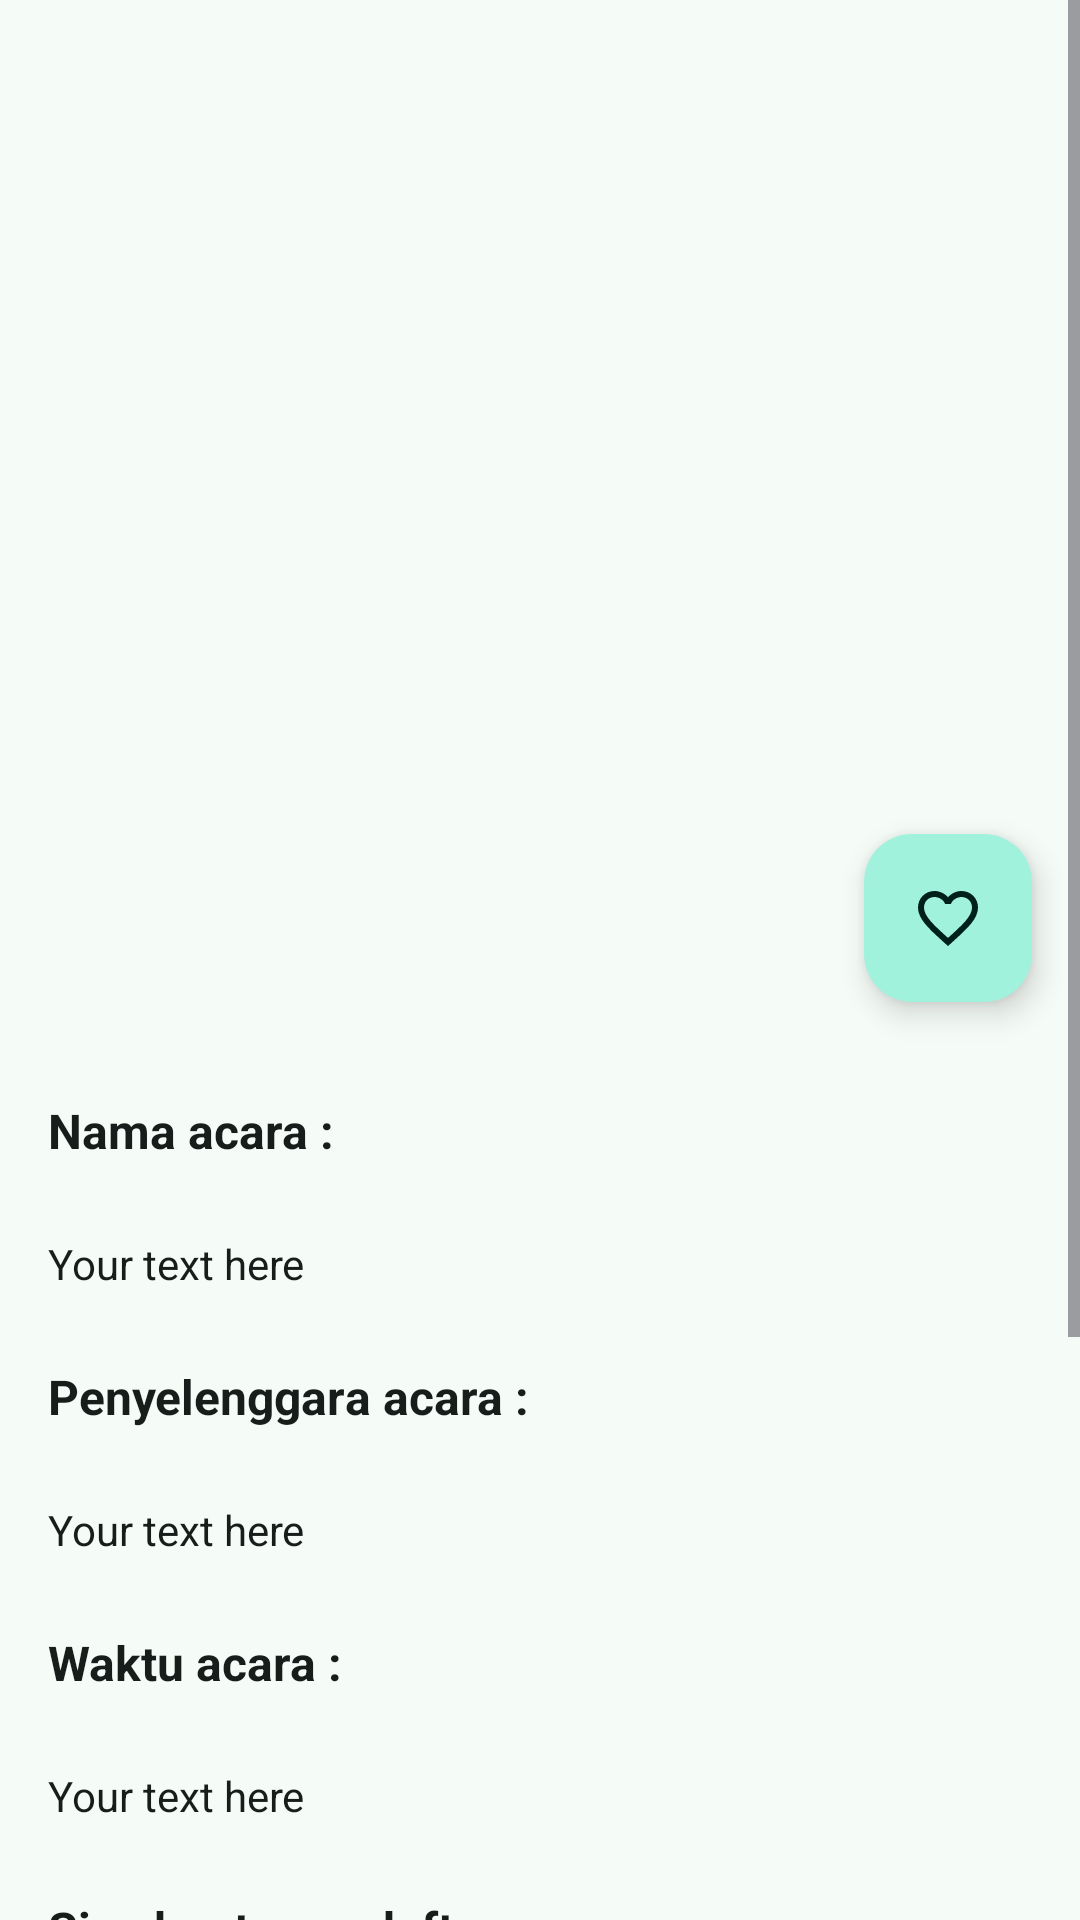

The Android layout XML behind this screen, and the referenced resources:
<!-- AndroidManifest.xml: application theme Theme.AplikasiDicodingEvent -->
<!-- res/layout/activity_detail.xml -->
<?xml version="1.0" encoding="utf-8"?>
<FrameLayout xmlns:android="http://schemas.android.com/apk/res/android"
    xmlns:app="http://schemas.android.com/apk/res-auto"
    xmlns:tools="http://schemas.android.com/tools"
    android:layout_width="match_parent"
    android:layout_height="match_parent">

    
    <ScrollView
        android:layout_width="match_parent"
        android:layout_height="match_parent"
        android:fitsSystemWindows="true">

        <androidx.constraintlayout.widget.ConstraintLayout
            android:layout_width="match_parent"
            android:layout_height="wrap_content">

            
            <View
                android:id="@+id/statusBarScrim"
                android:layout_width="match_parent"
                android:layout_height="0dp"
                app:layout_constraintTop_toTopOf="parent"
                app:layout_constraintHeight_percent="0.05" />

            <com.google.android.material.floatingactionbutton.FloatingActionButton
                android:id="@+id/fab_favorite"
                android:layout_width="wrap_content"
                android:layout_height="wrap_content"
                android:contentDescription="@string/favorite_button"
                app:srcCompat="@drawable/ic_favorite_border"
                app:layout_constraintBottom_toBottomOf="@+id/iv_image_upcoming"
                app:layout_constraintEnd_toEndOf="parent"
                android:layout_marginBottom="16dp"
                android:layout_marginEnd="16dp" />

            
            <ImageView
                android:id="@+id/iv_image_upcoming"
                android:layout_width="0dp"
                android:layout_height="350dp"
                android:contentDescription="@string/title_ownername"
                android:scaleType="fitCenter"
                android:src="@drawable/ic_launcher_background"
                app:layout_constraintEnd_toEndOf="parent"
                app:layout_constraintStart_toStartOf="parent"
                app:layout_constraintTop_toTopOf="parent"
                tools:src="@tools:sample/avatars" />

            
            <TextView
                android:id="@+id/detail_name"
                android:layout_width="0dp"
                android:layout_height="wrap_content"
                android:layout_margin="8dp"
                android:padding="8dp"
                android:text="@string/title_name"
                android:textColor="?attr/colorOnSurface"
                android:textSize="16sp"
                android:textStyle="bold"
                app:layout_constraintEnd_toEndOf="parent"
                app:layout_constraintStart_toStartOf="parent"
                app:layout_constraintTop_toBottomOf="@+id/iv_image_upcoming"
                tools:text="Event Name" />

            
            <TextView
                android:id="@+id/tv_detail_name"
                android:layout_width="0dp"
                android:layout_height="wrap_content"
                android:layout_margin="8dp"
                android:padding="8dp"
                android:text="@string/detail_name"
                android:textColor="?attr/colorOnSurface"
                android:textSize="14sp"
                app:layout_constraintEnd_toEndOf="parent"
                app:layout_constraintStart_toStartOf="parent"
                app:layout_constraintTop_toBottomOf="@+id/detail_name"
                tools:text="This is a detailed event name" />

            
            <TextView
                android:id="@+id/detail_owner"
                android:layout_width="0dp"
                android:layout_height="wrap_content"
                android:layout_margin="8dp"
                android:padding="8dp"
                android:text="@string/title_ownername"
                android:textColor="?attr/colorOnSurface"
                android:textSize="16sp"
                android:textStyle="bold"
                app:layout_constraintEnd_toEndOf="parent"
                app:layout_constraintStart_toStartOf="parent"
                app:layout_constraintTop_toBottomOf="@+id/tv_detail_name"
                tools:text="Organizer Name" />

            
            <TextView
                android:id="@+id/tv_detail_ownername"
                android:layout_width="0dp"
                android:layout_height="wrap_content"
                android:layout_margin="8dp"
                android:padding="8dp"
                android:text="@string/detail_name"
                android:textColor="?attr/colorOnSurface"
                android:textSize="14sp"
                app:layout_constraintEnd_toEndOf="parent"
                app:layout_constraintStart_toStartOf="parent"
                app:layout_constraintTop_toBottomOf="@+id/detail_owner"
                tools:text="Organizer Detail Name" />

            
            <TextView
                android:id="@+id/detail_begintime"
                android:layout_width="0dp"
                android:layout_height="wrap_content"
                android:layout_margin="8dp"
                android:padding="8dp"
                android:text="@string/title_begintime"
                android:textColor="?attr/colorOnSurface"
                android:textSize="16sp"
                android:textStyle="bold"
                app:layout_constraintEnd_toEndOf="parent"
                app:layout_constraintStart_toStartOf="parent"
                app:layout_constraintTop_toBottomOf="@+id/tv_detail_ownername"
                tools:text="Event Start Time" />

            
            <TextView
                android:id="@+id/tv_detail_begintime"
                android:layout_width="0dp"
                android:layout_height="wrap_content"
                android:layout_margin="8dp"
                android:padding="8dp"
                android:text="@string/detail_begintime"
                android:textColor="?attr/colorOnSurface"
                android:textSize="14sp"
                app:layout_constraintEnd_toEndOf="parent"
                app:layout_constraintStart_toStartOf="parent"
                app:layout_constraintTop_toBottomOf="@+id/detail_begintime"
                tools:text="Detailed Start Time" />

            
            <TextView
                android:id="@+id/detail_quota"
                android:layout_width="0dp"
                android:layout_height="wrap_content"
                android:layout_margin="8dp"
                android:padding="8dp"
                android:text="@string/title_quota"
                android:textColor="?attr/colorOnSurface"
                android:textSize="16sp"
                android:textStyle="bold"
                app:layout_constraintEnd_toEndOf="parent"
                app:layout_constraintStart_toStartOf="parent"
                app:layout_constraintTop_toBottomOf="@+id/tv_detail_begintime"
                tools:text="Available Quota" />

            
            <TextView
                android:id="@+id/tv_detail_quota"
                android:layout_width="0dp"
                android:layout_height="wrap_content"
                android:layout_margin="8dp"
                android:padding="8dp"
                android:text="@string/detail_quota"
                android:textColor="?attr/colorOnSurface"
                android:textSize="14sp"
                app:layout_constraintEnd_toEndOf="parent"
                app:layout_constraintStart_toStartOf="parent"
                app:layout_constraintTop_toBottomOf="@+id/detail_quota"
                tools:text="Remaining Quota" />

            
            <TextView
                android:id="@+id/detail_description"
                android:layout_width="0dp"
                android:layout_height="wrap_content"
                android:layout_margin="8dp"
                android:padding="8dp"
                android:text="@string/title_description"
                android:textColor="?attr/colorOnSurface"
                android:textSize="16sp"
                android:textStyle="bold"
                app:layout_constraintEnd_toEndOf="parent"
                app:layout_constraintStart_toStartOf="parent"
                app:layout_constraintTop_toBottomOf="@+id/tv_detail_quota"
                tools:text="Event Description" />

            
            <TextView
                android:id="@+id/tv_detail_description"
                android:layout_width="0dp"
                android:layout_height="wrap_content"
                android:layout_margin="8dp"
                android:padding="8dp"
                android:text="@string/detail_description"
                android:textColor="?attr/colorOnSurface"
                android:textSize="14sp"
                app:layout_constraintEnd_toEndOf="parent"
                app:layout_constraintStart_toStartOf="parent"
                app:layout_constraintTop_toBottomOf="@+id/detail_description"
                tools:text="This is a detailed description of the event." />

            
            <com.google.android.material.button.MaterialButton
                android:id="@+id/btn_detail_sign"
                android:layout_width="300dp"
                android:layout_height="wrap_content"
                android:layout_marginStart="16dp"
                android:layout_marginEnd="16dp"
                android:layout_marginTop="8dp"
                android:layout_marginBottom="70dp"
                android:text="@string/btn_link"
                android:textStyle="bold"
                app:backgroundTint="?attr/colorPrimary"
                android:textColor="?attr/colorOnPrimary"
                app:layout_constraintTop_toBottomOf="@+id/tv_detail_description"
                app:layout_constraintBottom_toBottomOf="parent"
                app:layout_constraintEnd_toEndOf="parent"
                app:layout_constraintStart_toStartOf="parent"/>

        </androidx.constraintlayout.widget.ConstraintLayout>
    </ScrollView>

    
    <ProgressBar
        android:id="@+id/progressBar"
        android:layout_width="wrap_content"
        android:layout_height="wrap_content"
        android:layout_gravity="center"
        android:visibility="gone"
        android:indeterminateTint="?attr/colorPrimary"/>

</FrameLayout>
<!-- resources referenced by this layout -->
<resources>
  <!-- drawable ic_favorite_border (drawable) -->
  <vector xmlns:android="http://schemas.android.com/apk/res/android" android:height="24dp" android:tint="#151313" android:viewportHeight="24" android:viewportWidth="24" android:width="24dp">
        
      <path android:fillColor="@android:color/holo_red_light" android:pathData="M16.5,3c-1.74,0 -3.41,0.81 -4.5,2.09C10.91,3.81 9.24,3 7.5,3 4.42,3 2,5.42 2,8.5c0,3.78 3.4,6.86 8.55,11.54L12,21.35l1.45,-1.32C18.6,15.36 22,12.28 22,8.5 22,5.42 19.58,3 16.5,3zM12.1,18.55l-0.1,0.1 -0.1,-0.1C7.14,14.24 4,11.39 4,8.5 4,6.5 5.5,5 7.5,5c1.54,0 3.04,0.99 3.57,2.36h1.87C13.46,5.99 14.96,5 16.5,5c2,0 3.5,1.5 3.5,3.5 0,2.89 -3.14,5.74 -7.9,10.05z"/>
      
  </vector>
  <string name="btn_link">Daftar</string>
  <string name="detail_begintime">Your text here</string>
  <string name="detail_description">Your text here</string>
  <string name="detail_name">Your text here</string>
  <string name="detail_quota">Your text here</string>
  <string name="favorite_button">Favorite button</string>
  <string name="title_begintime">Waktu acara :</string>
  <string name="title_description">Deskripsi acara :</string>
  <string name="title_name">Nama acara :</string>
  <string name="title_ownername">Penyelenggara acara :</string>
  <string name="title_quota">Sisa kuota pendaftar :</string>
  <style name="Theme.AplikasiDicodingEvent" parent="Theme.Material3.Light.NoActionBar">
          
          <item name="colorPrimary">@color/md_theme_primary</item>
          <item name="colorOnPrimary">@color/md_theme_onPrimary</item>
          <item name="colorPrimaryContainer">@color/md_theme_primaryContainer</item>
          <item name="colorOnPrimaryContainer">@color/md_theme_onPrimaryContainer</item>
  
          
          <item name="colorSecondary">@color/md_theme_secondary</item>
          <item name="colorOnSecondary">@color/md_theme_onSecondary</item>
          <item name="colorSecondaryContainer">@color/md_theme_secondaryContainer</item>
          <item name="colorOnSecondaryContainer">@color/md_theme_onSecondaryContainer</item>
  
          
          <item name="android:colorBackground">@color/md_theme_background</item>
          <item name="colorOnBackground">@color/md_theme_onBackground</item>
          <item name="colorSurface">@color/md_theme_surface</item>
          <item name="colorOnSurface">@color/md_theme_onSurface</item>
  
          
          <item name="colorError">@color/md_theme_error</item>
          <item name="colorOnError">@color/md_theme_onError</item>
  
          
          <item name="android:statusBarColor">@color/md_theme_secondaryContainer</item>
          <item name="android:navigationBarColor">@color/md_theme_secondaryContainer</item>
          <item name="android:windowLightStatusBar">true</item>
      </style>
  <color name="md_theme_primary">#086B5A</color>
  <color name="md_theme_onPrimary">#FFFFFF</color>
  <color name="md_theme_primaryContainer">#A1F2DD</color>
  <color name="md_theme_onPrimaryContainer">#00201A</color>
  <color name="md_theme_secondary">#4B635C</color>
  <color name="md_theme_onSecondary">#FFFFFF</color>
  <color name="md_theme_secondaryContainer">#CDE8DF</color>
  <color name="md_theme_onSecondaryContainer">#06201A</color>
  <color name="md_theme_background">#F5FBF7</color>
  <color name="md_theme_onBackground">#171D1B</color>
  <color name="md_theme_surface">#F5FBF7</color>
  <color name="md_theme_onSurface">#171D1B</color>
  <color name="md_theme_error">#BA1A1A</color>
  <color name="md_theme_onError">#FFFFFF</color>
</resources>
